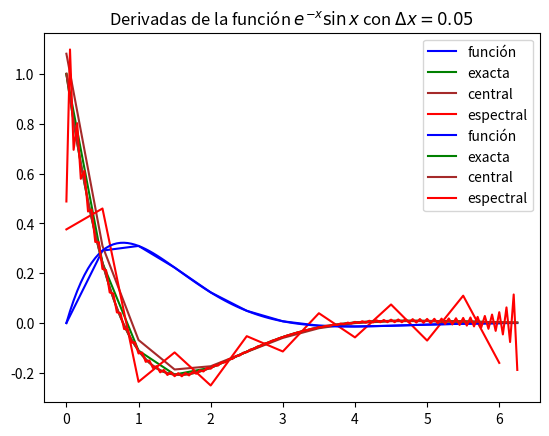

Reproduce this figure in Python.
import numpy as np 
import matplotlib.pyplot as plt

def function(x):
	return np.exp(-x)*np.sin(x)

def exactDerivative(x):
	return np.exp(-x)*np.cos(x) - np.exp(-x)*np.sin(x)

def centralDerivative(x, h = 0.5):
	return (function(x + h) - function(x - h))/(2*h)

def spectralDerivative(signal, h = 0.5):
	fourierTransform = np.fft.fft(signal)
	frecuencies = np.fft.fftfreq(len(signal), d = h)
	derivative 	= fourierTransform*(1j)*2*frecuencies* 2 * np.pi
	derivative = derivative * (frecuencies >= 0)
	spectralDerivative = np.fft.ifft(derivative)

	return np.real(spectralDerivative)

x = np.arange(0, 2*np.pi, 0.5)

exactDerivative = np.vectorize(exactDerivative)(x)
centralDerivative = np.vectorize(centralDerivative)(x)

signal = np.vectorize(function)(x)

plt.plot(x, signal, color = 'blue', label = 'función')
plt.plot(x, exactDerivative, color = 'green', label = 'exacta')
plt.plot(x, centralDerivative, color = 'brown', label = 'central')
plt.plot(x, spectralDerivative(signal), color = 'red', label = 'espectral')
plt.title(r'Derivadas de la función $e^{-x}\sin{x}$ con $\Delta x = 0.5$')
plt.legend()
plt.show()

print('\n Si se comparan las expresiones, la derivada exacta está mas cerca de la derivada central. Por contrastre, la derivada espectral es más fluctuante, especialmente al final del intérvalo. Esto se debe probablemente a que se está aplicando la transformada inversa de un espectro de frecuencias que, en el dominio del tiempo, se puede ver como una suma de varias funciones oscillantes, por eso la forma aproximada de zig zag')

def function(x):
	return np.exp(-x)*np.sin(x)

def exactDerivative(x):
	return np.exp(-x)*np.cos(x) - np.exp(-x)*np.sin(x)

def centralDerivative(x, h = 0.05):
	return (function(x + h) - function(x - h))/(2*h)

def spectralDerivative(signal, h = 0.05):
	fourierTransform = np.fft.fft(signal)
	frecuencies = np.fft.fftfreq(len(signal), d = h)
	derivative 	= fourierTransform*(1j)*2*frecuencies* 2 * np.pi
	derivative = derivative * (frecuencies >= 0)
	spectralDerivative = np.fft.ifft(derivative)

	return np.real(spectralDerivative)

x = np.arange(0, 2*np.pi, 0.05)

exactDerivative = np.vectorize(exactDerivative)(x)
centralDerivative = np.vectorize(centralDerivative)(x)

signal = np.vectorize(function)(x)

plt.plot(x, signal, color = 'blue', label = 'función')
plt.plot(x, exactDerivative, color = 'green', label = 'exacta')
plt.plot(x, centralDerivative, color = 'brown', label = 'central')
plt.plot(x, spectralDerivative(signal), color = 'red', label = 'espectral')
plt.title(r'Derivadas de la función $e^{-x}\sin{x}$ con $\Delta x = 0.05$')
plt.legend()
plt.show()

print(' \n Si se aumenta la resolución, se observa que la derivada espectral aunque fluctua por las razones presentadas, converge a la derivada real. Esto es un test de consistencia')


